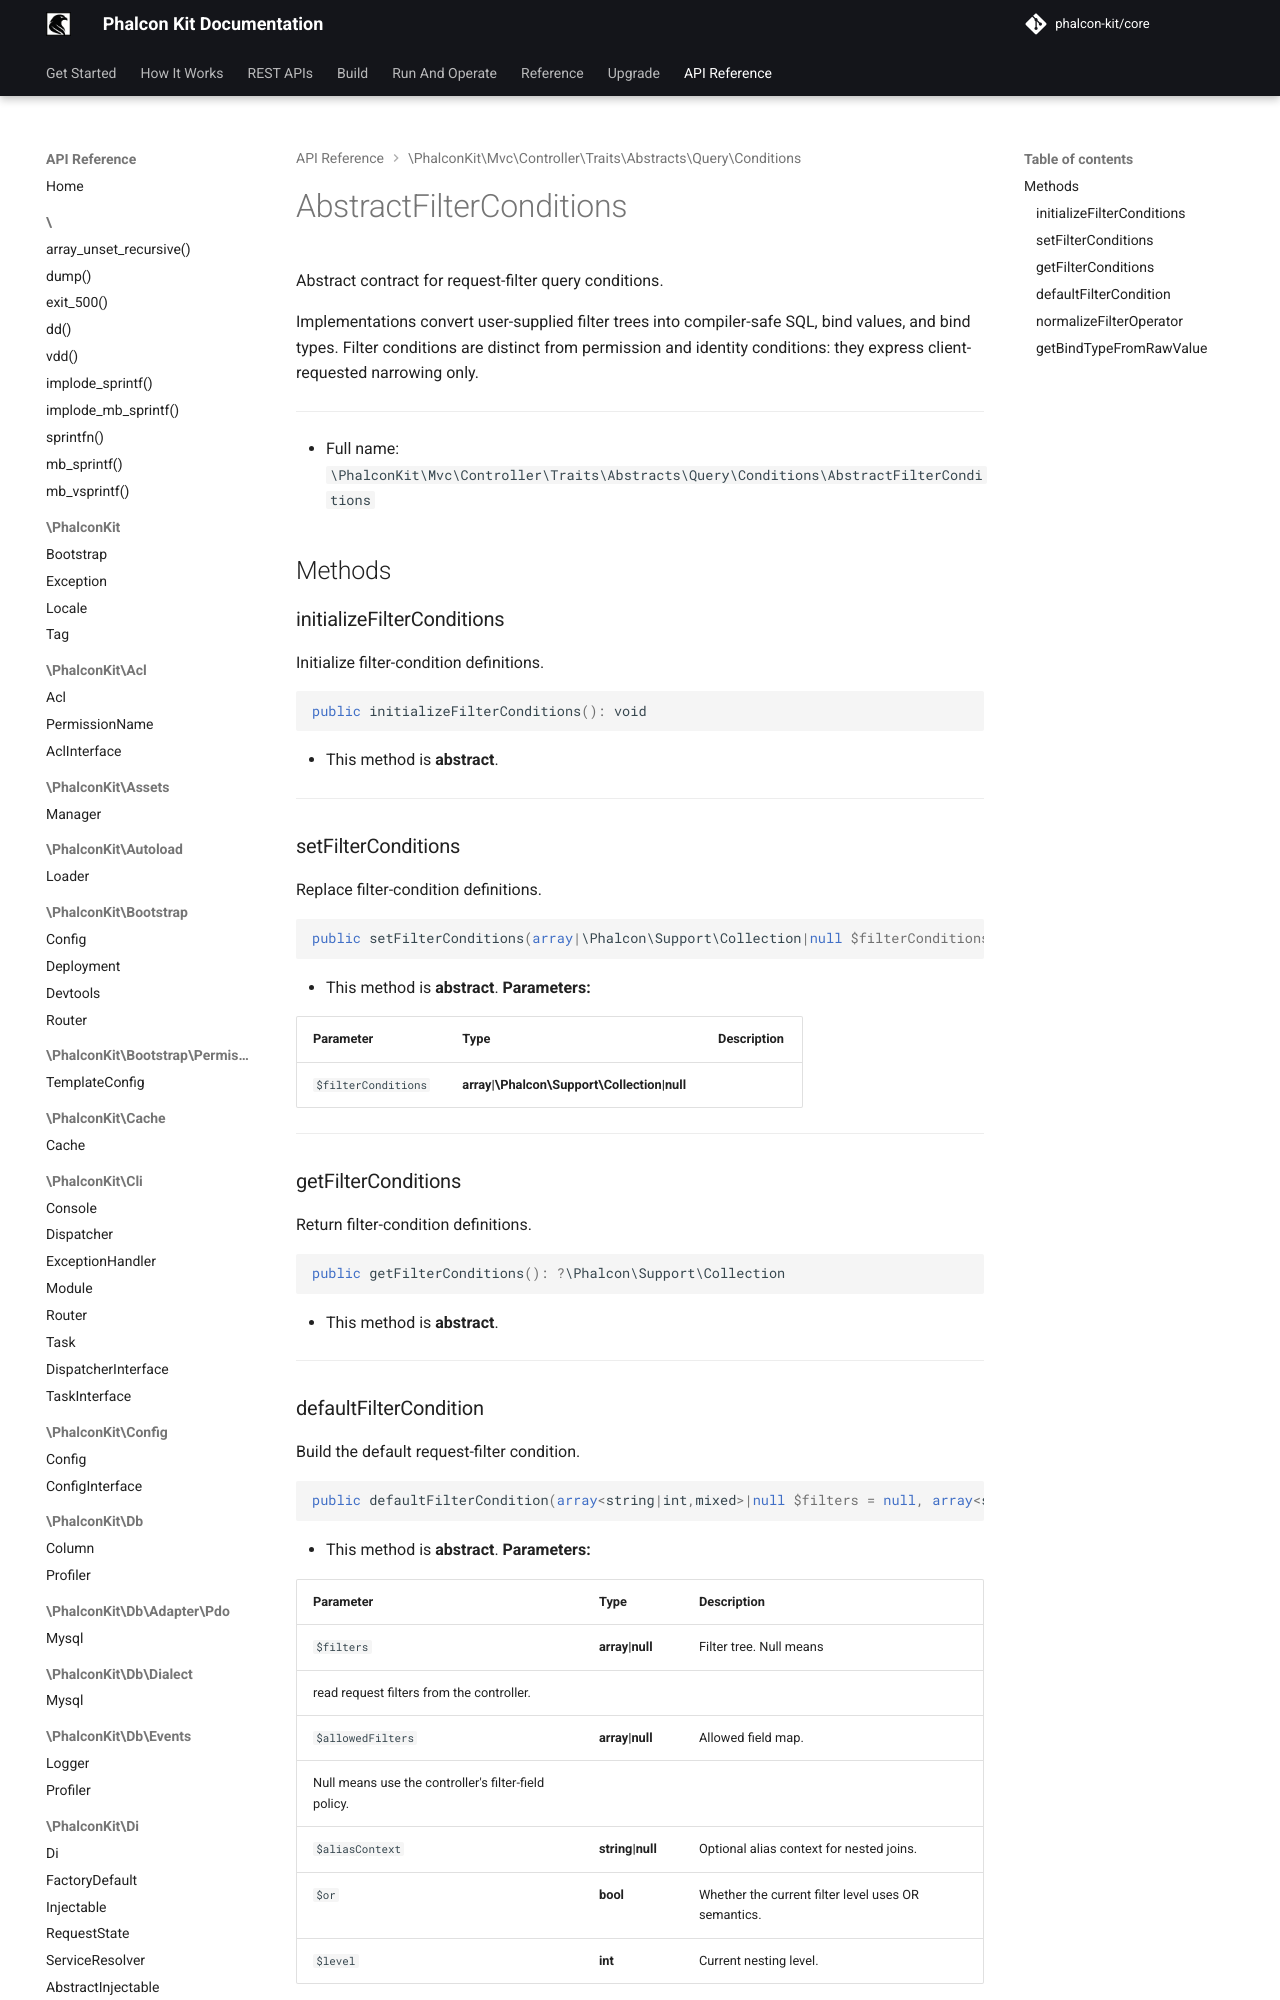

repository: phalcon-kit/docs · page: api/classes/PhalconKit/Mvc/Controller/Traits/Abstracts/Query/Conditions/AbstractFilterConditions/index.html · generator: mkdocs


Abstract contract for request-filter query conditions.

Implementations convert user-supplied filter trees into compiler-safe SQL,
bind values, and bind types. Filter conditions are distinct from permission
and identity conditions: they express client-requested narro
